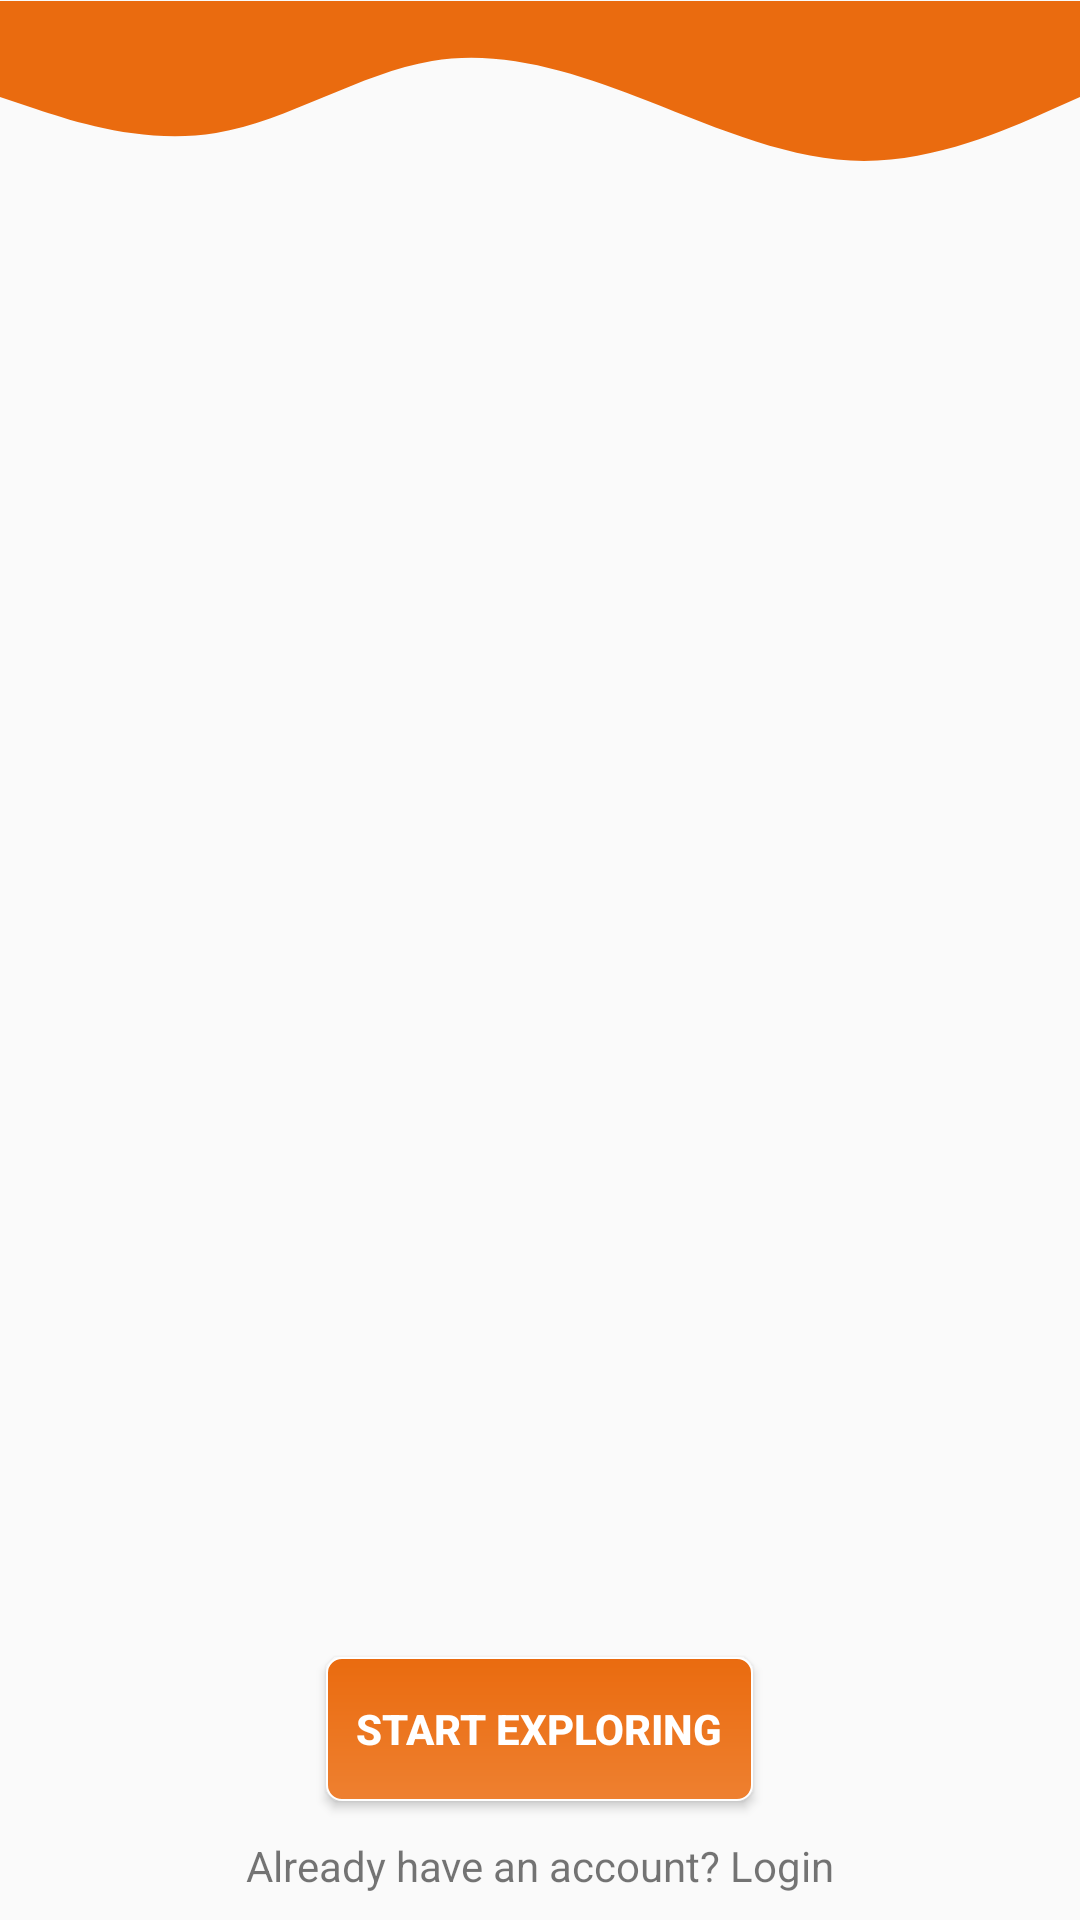

This screen was rendered from an Android layout file. Write that file and the resources it references.
<!-- AndroidManifest.xml: application theme Theme.FoodCorner -->
<!-- res/layout/activity_solash_screen.xml -->
<?xml version="1.0" encoding="utf-8"?>
<LinearLayout
    xmlns:android="http://schemas.android.com/apk/res/android"
    xmlns:app="http://schemas.android.com/apk/res-auto"
    xmlns:tools="http://schemas.android.com/tools"
    android:layout_width="match_parent"
    android:layout_height="match_parent"
    android:orientation="vertical"
    tools:context=".SolashScreen">

    <ImageView
        android:id="@+id/wave"
        android:layout_width="match_parent"
        android:layout_height="100dp"
        android:layout_marginTop="-10dp"
        android:src="@drawable/ic_wave"
        app:layout_constraintTop_toTopOf="parent">
    </ImageView>


    <LinearLayout
        android:gravity="center_vertical"
        android:orientation="vertical"
        android:layout_width="match_parent"
        android:layout_height="match_parent">

        <androidx.viewpager2.widget.ViewPager2
            android:id="@+id/viewPagerImageSlider"
            android:paddingStart="80dp"
            android:paddingEnd="80dp"
            android:layout_width="match_parent"
            android:layout_height="450dp">
        </androidx.viewpager2.widget.ViewPager2>

        <Button
            android:id="@+id/btnExplore"
            android:textColor="@color/white"
            android:text="Start Exploring"
            android:padding="10dp"
            android:textStyle="bold"
            android:layout_marginTop="15dp"
            android:background="@drawable/ed_login_button"
            android:layout_gravity="center"
            android:layout_width="wrap_content"
            android:layout_height="wrap_content">
        </Button>
        <TextView
            android:layout_marginTop="12dp"
            android:gravity="center"
            android:textAlignment="center"
            android:id="@+id/tvLogin"
            android:text="Already have an account? Login"
            android:layout_width="match_parent"
            android:layout_height="wrap_content">
        </TextView>
        <TextView
            android:layout_marginTop="12dp"
            android:gravity="center"
            android:textAlignment="center"
            android:id="@+id/tvSignIn"
            android:text="Don't have an account? SignUp"
            android:layout_width="match_parent"
            android:layout_height="wrap_content">
        </TextView>
    </LinearLayout>


</LinearLayout>
<!-- resources referenced by this layout -->
<resources>
  <color name="white">#FFFFFFFF</color>
  <!-- drawable ed_login_button (drawable) -->
  <?xml version="1.0" encoding="utf-8"?>
  <shape xmlns:android="http://schemas.android.com/apk/res/android"
      android:shape="rectangle">
      <gradient
          android:startColor="@color/orange_700"
          android:endColor="@color/orange_500"
          android:angle="270" />
      <corners android:radius="5dp" />
      <stroke android:width="2px" android:color="@color/white" />
  </shape>
  <!-- drawable ic_wave (drawable) -->
  <vector xmlns:android="http://schemas.android.com/apk/res/android"
      android:width="1440dp"
      android:height="320dp"
      android:viewportWidth="1440"
      android:viewportHeight="320">
    <path
        android:pathData="M0,128L48,144C96,160 192,192 288,176C384,160 480,96 576,80C672,64 768,96 864,133.3C960,171 1056,213 1152,213.3C1248,213 1344,171 1392,149.3L1440,128L1440,0L1392,0C1344,0 1248,0 1152,0C1056,0 960,0 864,0C768,0 672,0 576,0C480,0 384,0 288,0C192,0 96,0 48,0L0,0Z"
        android:fillColor="@color/orange_700"/>
  </vector>
  <style name="Theme.FoodCorner" parent="Theme.AppCompat.Light.NoActionBar">
          
          <item name="colorPrimary">@color/orange_500</item>
          <item name="colorPrimaryVariant">@color/orange_700</item>
          <item name="colorOnPrimary">@color/white</item>
          
          <item name="colorSecondary">@color/orange_500</item>
          <item name="colorSecondaryVariant">@color/orange_700</item>
          <item name="colorOnSecondary">@color/black</item>
          
          <item name="android:statusBarColor" tools:targetApi="l">?attr/colorPrimaryVariant</item>
          
      </style>
  <color name="orange_700">#EA6B0F</color>
  <color name="orange_500">#EE8030</color>
  <color name="black">#FF000000</color>
</resources>
